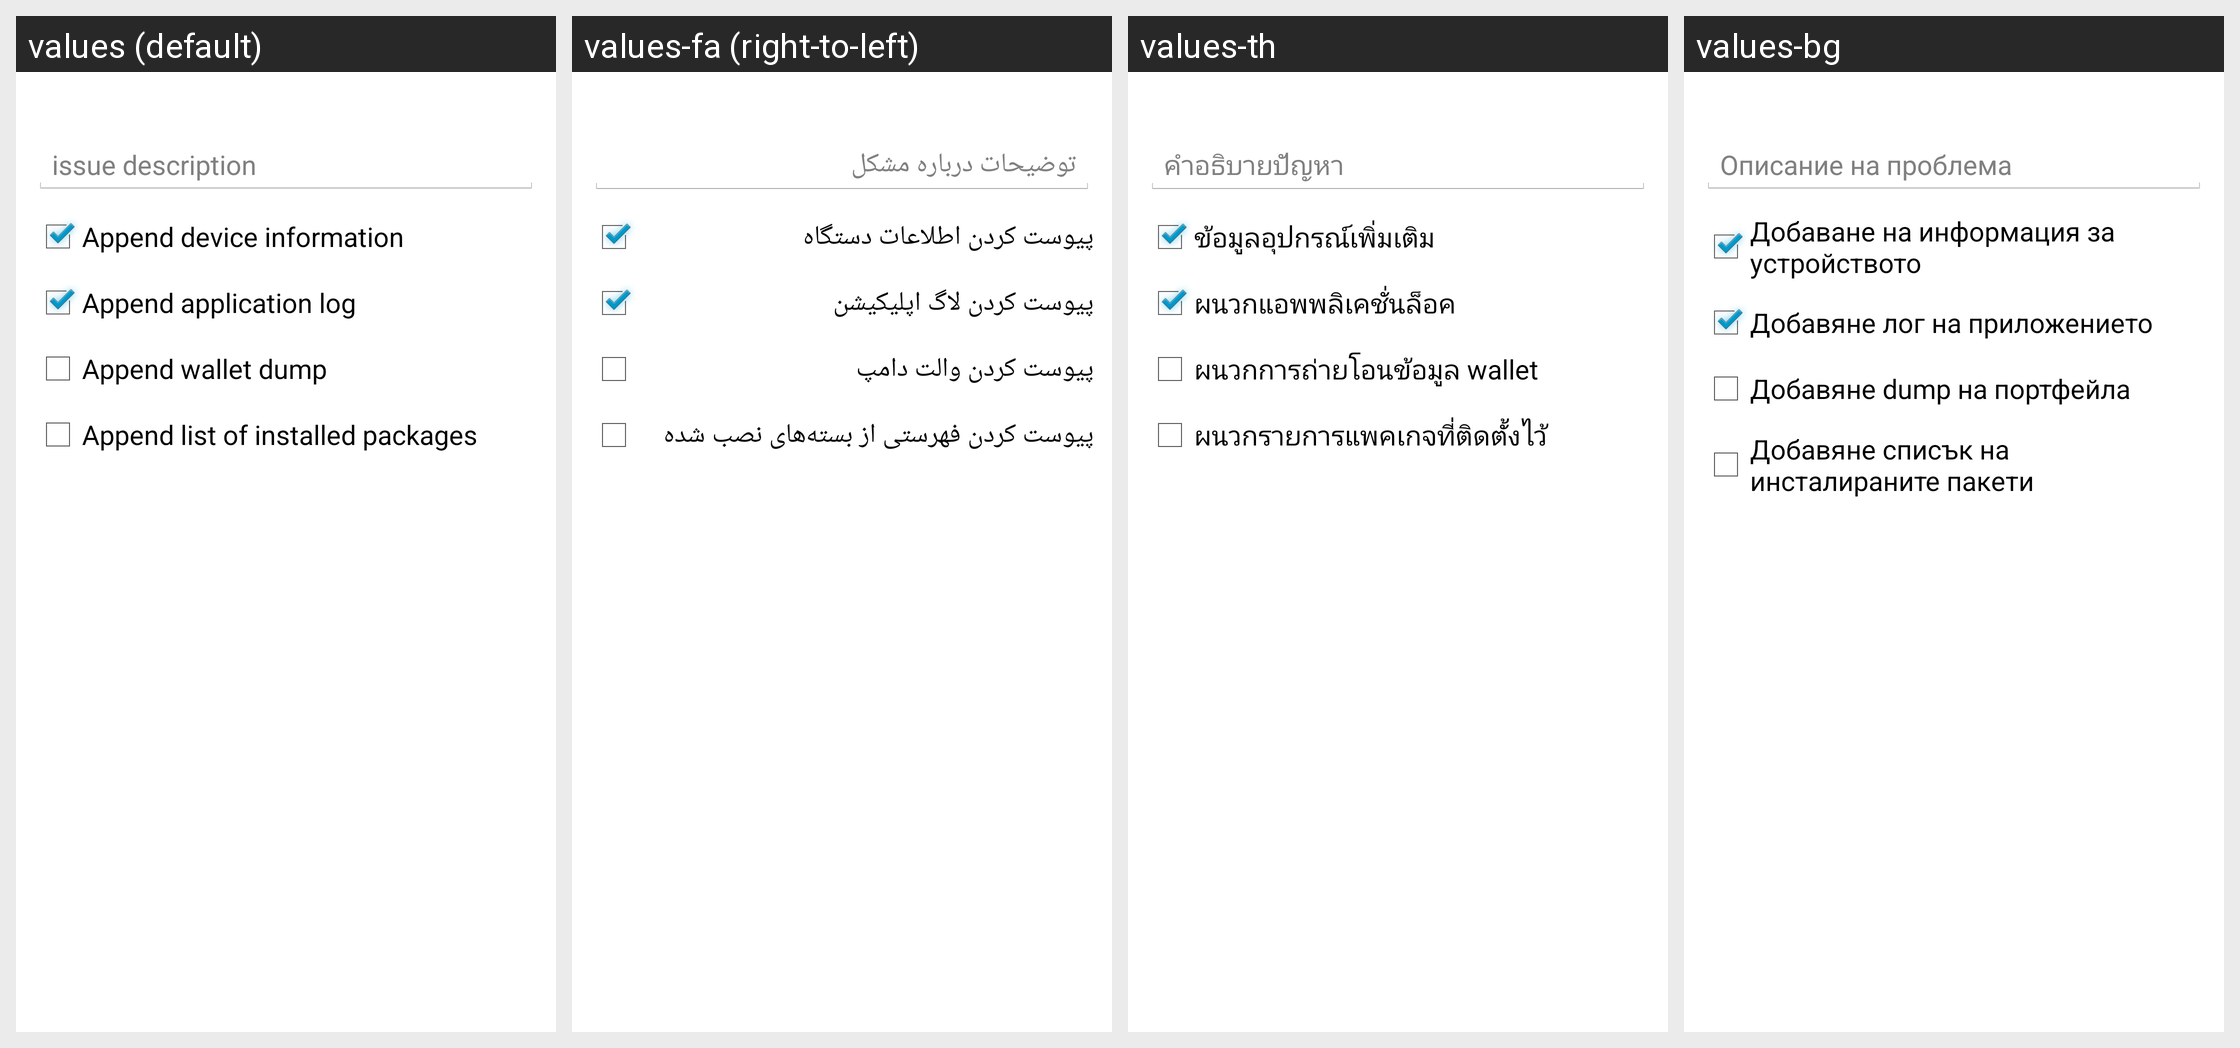

The Android screen above is rendered under several locales of the same app. Produce the string resources it draws, with the default and per-locale values.
Android screen res/layout/report_issue_dialog.xml rendered under 4 locales, left to right: values (default), values-fa (right-to-left), values-th, values-bg. Device: Nexus 5 (rendered at 1080×1920; each locale shown at half size, 540×960, under a caption strip naming it); theme My.Theme.
Other locales in the repository, not shown: values-ar, values-ca, values-cs, values-da, values-de, values-el, values-eo, values-es, values-fi, values-fil, values-fr, values-hr, values-hu, values-id, values-it, values-iw, values-ja, values-ko, values-mk, values-nb, values-nl, values-pl, values-pt, values-pt-rBR, values-ro, values-ru, values-sk, values-sl, values-sq, values-sr, values-sv, values-sw, values-tr, values-uk, values-vi, values-zh, values-zh-rTW.
Strings drawn on this screen, with the default value and each locale's value (text and hints the layout hard-codes, and strings that could not be matched under every locale, appear in the picture but are not listed):

report_issue_dialog_description
  values: issue description
  values-fa: توضیحات درباره مشکل
  values-th: คำอธิบายปัญหา
  values-bg: Описание на проблема

report_issue_dialog_collect_device_info
  values: Append device information
  values-fa: پیوست کردن اطلاعات دستگاه
  values-th: ข้อมูลอุปกรณ์เพิ่มเติม
  values-bg: Добаване на информация за устройството

report_issue_dialog_collect_application_log
  values: Append application log
  values-fa: پیوست کردن لاگ اپلیکیشن
  values-th: ผนวกแอพพลิเคชั่นล็อค
  values-bg: Добавяне лог на приложението

report_issue_dialog_collect_wallet_dump
  values: Append wallet dump
  values-fa: پیوست کردن والت دامپ
  values-th: ผนวกการถ่ายโอนข้อมูล wallet
  values-bg: Добавяне dump на портфейла

report_issue_dialog_collect_installed_packages
  values: Append list of installed packages
  values-fa: پیوست کردن فهرستی از بسته‌های نصب شده
  values-th: ผนวกรายการแพคเกจที่ติดตั้งไว้
  values-bg: Добавяне списък на инсталираните пакети
